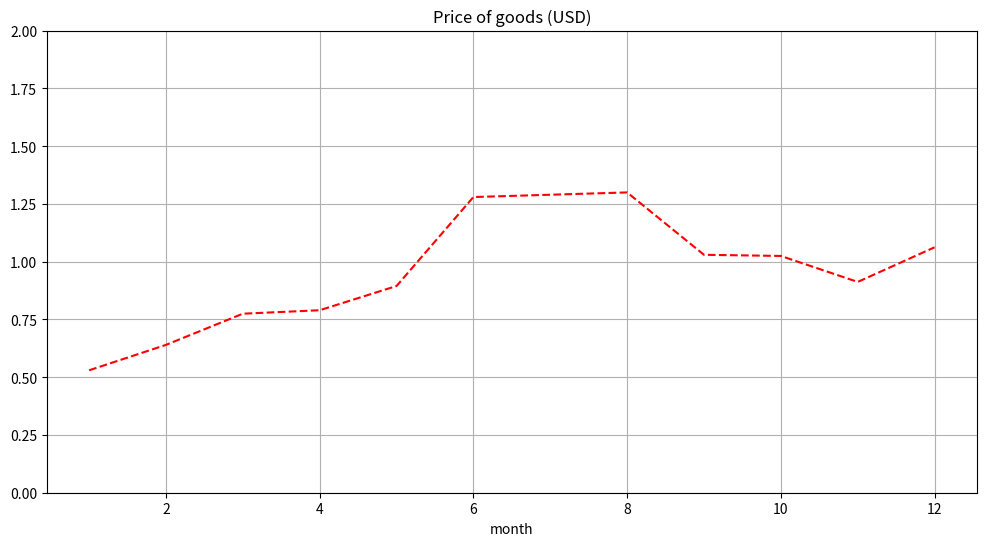

Generate this figure with matplotlib:
import pandas as pd
import matplotlib.pyplot as plt

prices = [
    (1, 2.12),
    (2, 2.56),
    (3, 3.10),
    (4, 3.16),
    (5, 3.58),
    (6, 5.12),
    (7, 5.16),
    (8, 5.20),
    (9, 4.12),
    (10, 4.10),
    (11, 3.65),
    (12, 4.25)
]

df = pd.DataFrame(prices, columns=["month", "pricePLN"])
df.set_index("month", inplace=True)

df["priceUSD"] = df["pricePLN"] / 4
plt.figure(figsize=(12, 6))
plt.plot(df.index, df["priceUSD"], color='red', linestyle='dashed')
plt.title("Price of goods (USD)")
plt.xlabel("month")
plt.ylim(0, 2)
plt.grid(True)
plt.show()
